Run: headless pygame with SDL's dummy video driver; simulated clock (each Clock.tick advances the game by its frame time, no real sleeping); random seed 0; keys injected as events and as key.get_pressed() state; no mouse input; restart key C tapped at the start of phases 3 and 4.
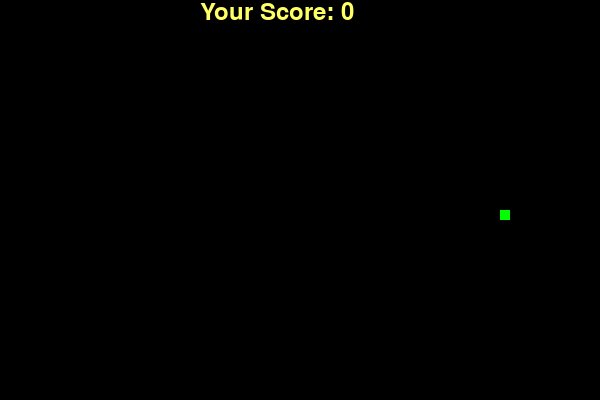
Frame 1 of 2 · flips 1–60 · no input
Frame 2 of 2 · flips 61–180 · tapped SPACE, RETURN · held RIGHT (→), D (game ended) · screen unchanged from frame 1, image omitted

The pygame program that drew these frames:

import pygame
import random

WHITE = (255, 255, 255)
YELLOW = (255, 255, 102)
BLACK = (0, 0, 0)
RED = (213, 50, 80)
GREEN = (0, 255, 0)
BLUE = (50, 153, 213)

SNAKE_BLOCK = 10
SNAKE_SPEED = 15


class SnakeGame:
    def __init__(self):
        self.dis_width = 600
        self.dis_height = 400
        self.display = pygame.display.set_mode((self.dis_width, self.dis_height))
        self.score = 0
        self.auto = False
        self.snake_observe = []
        self.loop = 0

    def generate_action(self):
        # 0 - up
        # 1 - right
        # 2 - down
        # 3 - left
        # key = random.randint(0, 3)
        return 1

    def start(self):
        pygame.init()
        pygame.display.set_caption('Snake Game')
        self.gameLoop()
        return

    def display_message(self, mode, text):
        if mode == 'msg':
            font_style = pygame.font.SysFont("optima", 25)
            mesg = font_style.render(text, True, YELLOW)
            self.display.blit(mesg, [self.dis_width / 3, self.dis_height / 3])
        if mode == 'score':
            score_font = pygame.font.SysFont("ornanong", 35)
            value = score_font.render("Your Score: " + str(text), True, YELLOW)
            self.display.blit(value, [self.dis_width / 3, 0])

    def plot_snake(self, snake_list):
        for x in snake_list:
            pygame.draw.rect(self.display, WHITE, [x[0], x[1], SNAKE_BLOCK, SNAKE_BLOCK])

    def plot_food(self, foodx, foody):
        pygame.draw.rect(self.display, GREEN, [foodx, foody, SNAKE_BLOCK, SNAKE_BLOCK])

    def generate_snake(self):
        x = round(random.randrange(0, self.dis_width - SNAKE_BLOCK) / 10.0) * 10.0
        y = round(random.randrange(0, self.dis_height - SNAKE_BLOCK) / 10.0) * 10.0
        return x, y

    def generate_food(self):
        foodx = round(random.randrange(0, self.dis_width - SNAKE_BLOCK) / 10.0) * 10.0
        foody = round(random.randrange(0, self.dis_height - SNAKE_BLOCK) / 10.0) * 10.0
        return foodx, foody

    def gameLoop(self):
        clock = pygame.time.Clock()

        game_over, game_close = False, False

        x1, y1 = self.generate_snake()
        x1_change, y1_change = 0, 0

        foodx, foody = self.generate_food()

        snake_List = []
        Length_of_snake = 1

        while not game_over:
            while game_close:
                # Game Close Menu
                self.display.fill(BLACK)
                self.display_message('msg', "DEAD! Press C:Play Again / Q:Quit")
                self.display_message('score', Length_of_snake - 1)
                self.score = Length_of_snake - 1
                pygame.display.update()

                if not self.auto:
                    event = pygame.event.poll()
                    if event.type == pygame.KEYDOWN:
                        if event.key == pygame.K_q:
                            game_over = True
                            game_close = False
                        if event.key == pygame.K_c:
                            self.gameLoop()

                if self.auto:
                    self.loop -= 1
                    if self.loop == 0:
                        game_over = True
                        game_close = False
                    if self.loop > 0:
                        self.gameLoop()

            # Get Key / Button Event
            event = pygame.event.poll()
            if event.type == pygame.QUIT:
                game_over = True

            if not self.auto:
                if event.type == pygame.KEYDOWN:
                    if event.key == pygame.K_UP:
                        y1_change = -SNAKE_BLOCK
                        x1_change = 0
                    elif event.key == pygame.K_RIGHT:
                        x1_change = SNAKE_BLOCK
                        y1_change = 0
                    elif event.key == pygame.K_DOWN:
                        y1_change = SNAKE_BLOCK
                        x1_change = 0
                    elif event.key == pygame.K_LEFT:
                        x1_change = -SNAKE_BLOCK
                        y1_change = 0

            if self.auto:
                key = self.generate_action()
                if key == 0:
                    y1_change = -SNAKE_BLOCK
                    x1_change = 0
                elif key == 1:
                    x1_change = SNAKE_BLOCK
                    y1_change = 0
                elif key == 2:
                    y1_change = SNAKE_BLOCK
                    x1_change = 0
                elif key == 3:
                    x1_change = -SNAKE_BLOCK
                    y1_change = 0

            # End Flag: Snake goes outside of map
            if x1 >= self.dis_width or x1 < 0 or y1 >= self.dis_height or y1 < 0:
                game_close = True

            self.display.fill(BLACK)

            x1 += x1_change
            y1 += y1_change

            # Update Snake
            snake_Head = []
            snake_Head.append(x1)
            snake_Head.append(y1)
            snake_List.append(snake_Head)
            if len(snake_List) > Length_of_snake:
                del snake_List[0]

            # End Flag: Snake eats his body
            for x in snake_List[:-1]:
                if x == snake_Head:
                    game_close = True

            self.plot_snake(snake_List)  # Plot Snake
            self.plot_food(foodx, foody)  # Plot Food
            self.display_message('score', Length_of_snake - 1)

            pygame.display.update()

            # Flag: Snake ate food
            if x1 == foodx and y1 == foody:
                foodx, foody = self.generate_food()  # Generate new food
                Length_of_snake += 1

            clock.tick(SNAKE_SPEED)
        pygame.quit()
        quit()


if __name__ == "__main__":
    game = SnakeGame()
    game.auto = True
    game.loop = 2
    game.start()
